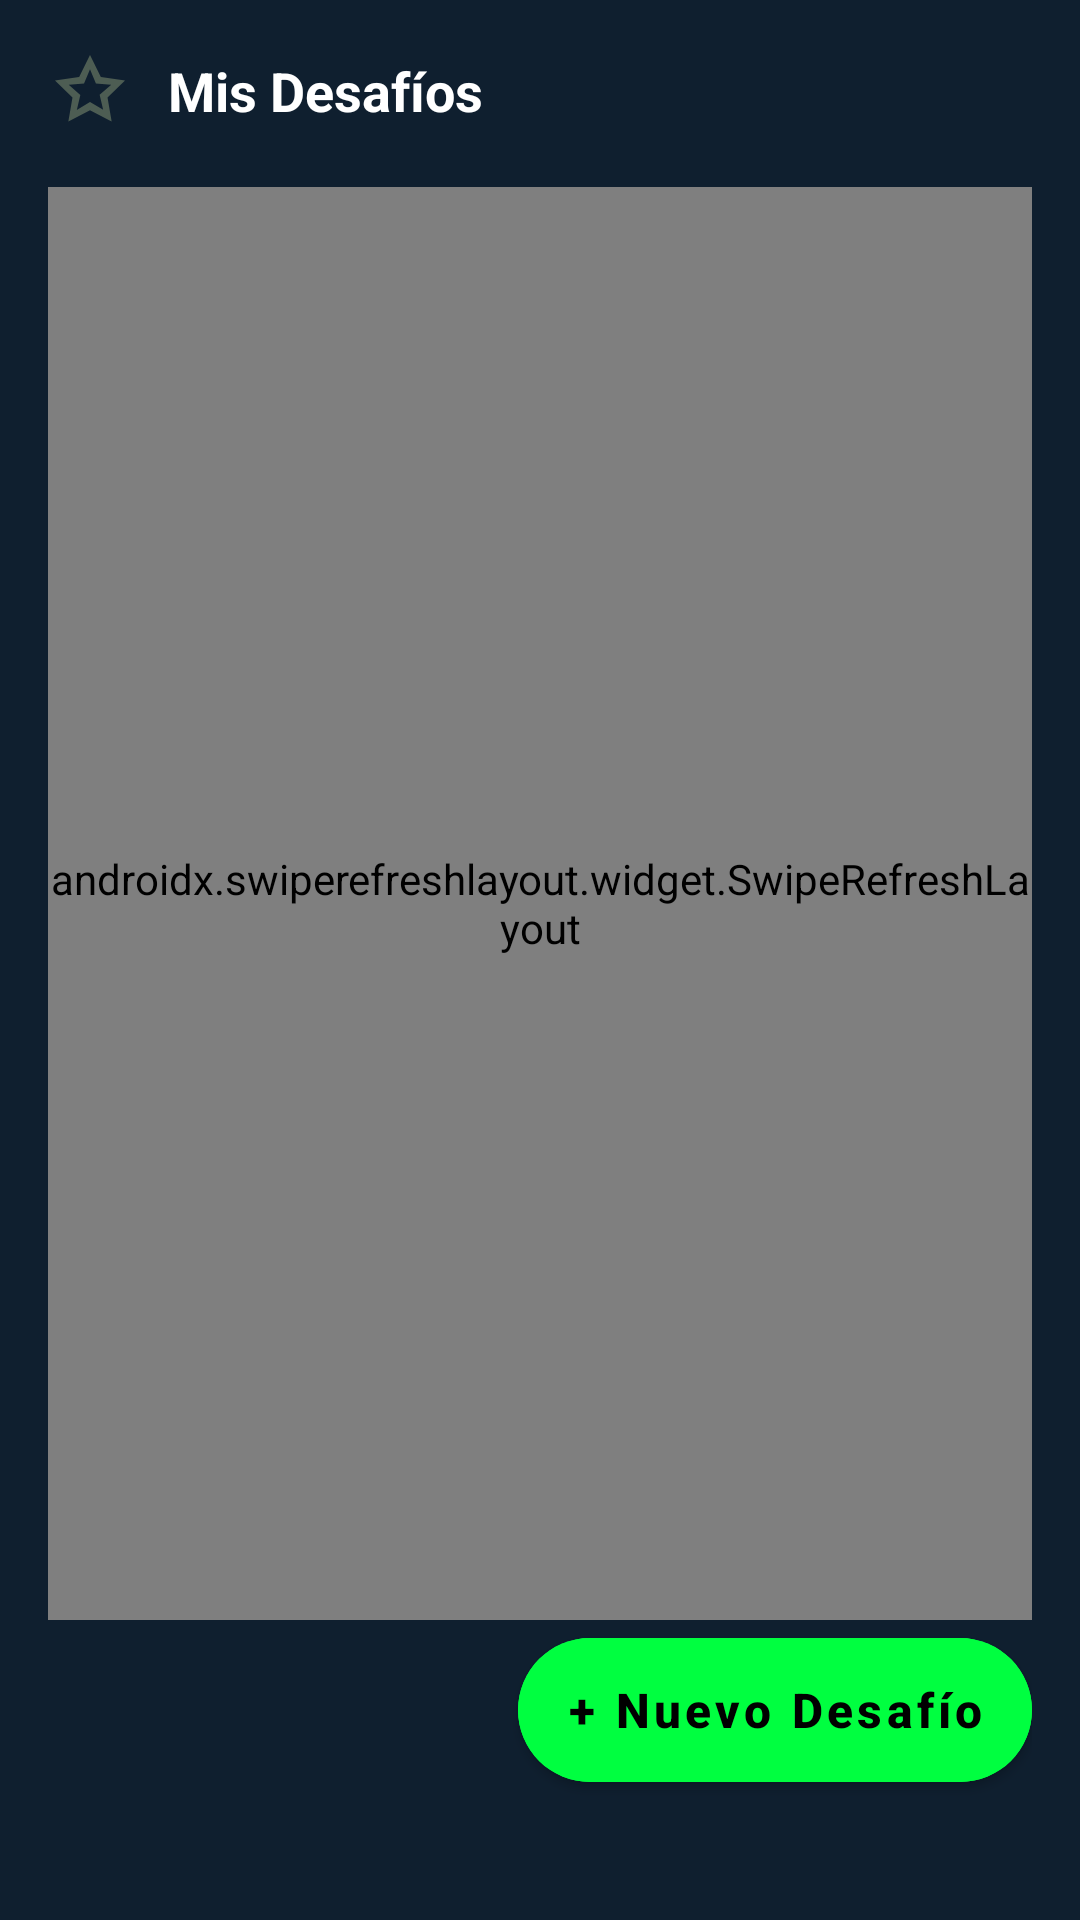

Android layout source for this screen:
<!-- AndroidManifest.xml: application theme Theme.ChallengeFit -->
<!-- res/layout/fragment_desafios_entrenador.xml -->
<?xml version="1.0" encoding="utf-8"?>
<androidx.constraintlayout.widget.ConstraintLayout xmlns:android="http://schemas.android.com/apk/res/android"
    xmlns:app="http://schemas.android.com/apk/res-auto"
    xmlns:tools="http://schemas.android.com/tools"
    android:layout_width="match_parent"
    android:layout_height="match_parent"
    android:background="@color/background_dark"
    android:padding="16dp"
    tools:context=".ui.trainer.DesafiosEntrenadorFragment">

    
    <ImageView
        android:id="@+id/ivIconoDesafios"
        android:layout_width="28dp"
        android:layout_height="28dp"
        android:src="@drawable/ic_challenges"
        app:layout_constraintStart_toStartOf="parent"
        app:layout_constraintTop_toTopOf="parent"
        app:tint="#4D5D53" />

    <TextView
        android:id="@+id/tvTituloDesafios"
        android:layout_width="wrap_content"
        android:layout_height="wrap_content"
        android:layout_marginStart="12dp"
        android:text="Mis Desafíos"
        android:textColor="@color/white"
        android:textSize="18sp"
        android:textStyle="bold"
        app:layout_constraintBottom_toBottomOf="@id/ivIconoDesafios"
        app:layout_constraintStart_toEndOf="@id/ivIconoDesafios"
        app:layout_constraintTop_toTopOf="@id/ivIconoDesafios" />

    <androidx.swiperefreshlayout.widget.SwipeRefreshLayout
        android:id="@+id/swipeDesafiosEntrenador"
        android:layout_width="0dp"
        android:layout_height="0dp"
        android:layout_marginTop="20dp"
        app:layout_constraintBottom_toTopOf="@id/btnNuevoDesafio"
        app:layout_constraintEnd_toEndOf="parent"
        app:layout_constraintStart_toStartOf="parent"
        app:layout_constraintTop_toBottomOf="@id/tvTituloDesafios">

        <androidx.recyclerview.widget.RecyclerView
            android:id="@+id/rvDesafiosEntrenador"
            android:layout_width="match_parent"
            android:layout_height="match_parent"
            tools:listitem="@layout/item_challenge" />

    </androidx.swiperefreshlayout.widget.SwipeRefreshLayout>

    <com.google.android.material.button.MaterialButton
        android:id="@+id/btnNuevoDesafio"
        android:layout_width="wrap_content"
        android:layout_height="60dp"
        android:layout_marginBottom="24dp"
        android:backgroundTint="#00FF40"
        android:text="+ Nuevo Desafío"
        android:textAllCaps="false"
        android:textColor="#000000"
        android:textSize="16sp"
        android:textStyle="bold"
        app:cornerRadius="30dp"
        app:layout_constraintBottom_toBottomOf="parent"
        app:layout_constraintEnd_toEndOf="parent" />

</androidx.constraintlayout.widget.ConstraintLayout>
<!-- res/layout/item_challenge.xml (included above) -->
<?xml version="1.0" encoding="utf-8"?>
<androidx.cardview.widget.CardView xmlns:android="http://schemas.android.com/apk/res/android"
    xmlns:app="http://schemas.android.com/apk/res-auto"
    android:layout_width="match_parent"
    android:layout_height="wrap_content"
    android:layout_marginBottom="12dp"
    app:cardBackgroundColor="@color/card_dark"
    app:cardCornerRadius="12dp"
    app:cardElevation="0dp">

    <androidx.constraintlayout.widget.ConstraintLayout
        android:layout_width="match_parent"
        android:layout_height="wrap_content"
        android:padding="16dp">

        <TextView
            android:id="@+id/text_challenge_title"
            android:layout_width="0dp"
            android:layout_height="wrap_content"
            android:text="Reto de 30 Días de Plancha"
            android:textColor="@color/text_primary"
            android:textSize="16sp"
            android:textStyle="bold"
            app:layout_constraintEnd_toStartOf="@id/text_status"
            app:layout_constraintStart_toStartOf="parent"
            app:layout_constraintTop_toTopOf="parent" />

        <TextView
            android:id="@+id/text_status"
            android:layout_width="wrap_content"
            android:layout_height="wrap_content"
            android:background="@drawable/rounded_input_background"
            android:backgroundTint="#2D3D4D"
            android:paddingHorizontal="8dp"
            android:paddingVertical="2dp"
            android:text="Activo"
            android:textColor="@color/accent_green"
            android:textSize="12sp"
            app:layout_constraintEnd_toEndOf="parent"
            app:layout_constraintTop_toTopOf="@id/text_challenge_title" />

        <TextView
            android:id="@+id/text_challenge_description"
            android:layout_width="0dp"
            android:layout_height="wrap_content"
            android:layout_marginTop="8dp"
            android:text="Incrementa tu resistencia y fuerza central con un desafío diario de plancha."
            android:textColor="@color/text_secondary"
            android:textSize="14sp"
            app:layout_constraintEnd_toEndOf="parent"
            app:layout_constraintStart_toStartOf="parent"
            app:layout_constraintTop_toBottomOf="@id/text_challenge_title" />

        <com.google.android.material.button.MaterialButton
            android:id="@+id/btn_complete_challenge"
            style="@style/Widget.MaterialComponents.Button.TextButton"
            android:layout_width="wrap_content"
            android:layout_height="wrap_content"
            android:layout_marginTop="8dp"
            android:text="Marcar como completado"
            android:textColor="@color/accent_green"
            android:textSize="12sp"
            android:visibility="gone"
            app:icon="@drawable/ic_progress"
            app:iconPadding="8dp"
            app:iconTint="@color/accent_green"
            app:layout_constraintBottom_toBottomOf="parent"
            app:layout_constraintEnd_toEndOf="parent"
            app:layout_constraintTop_toBottomOf="@id/text_challenge_description" />

    </androidx.constraintlayout.widget.ConstraintLayout>
</androidx.cardview.widget.CardView>
<!-- resources referenced by this layout -->
<resources>
  <color name="accent_green">#81F047</color>
  <color name="background_dark">#0F1F2F</color>
  <color name="card_dark">#1A2A3A</color>
  <color name="text_primary">#FFFFFF</color>
  <color name="text_secondary">#C5D3E3</color>
  <color name="white">#FFFFFFFF</color>
  <!-- drawable ic_challenges (drawable) -->
  <vector xmlns:android="http://schemas.android.com/apk/res/android"
      android:width="24dp"
      android:height="24dp"
      android:viewportWidth="24"
      android:viewportHeight="24"
      android:tint="@color/nav_item_color">
    <path
        android:fillColor="@android:color/white"
        android:pathData="M12,2l3.09,6.26L22,9.27l-5,4.87 1.18,6.88L12,17.77l-6.18,3.25L7,14.14 2,9.27l6.91,-1.01L12,2zM12,15.4l3.76,2.27 -1,-4.28 3.32,-2.88 -4.38,-0.38L12,6.1l-1.71,4.04 -4.38,0.38 3.32,2.88 -1,4.28L12,15.4z"/>
  </vector>
  <!-- drawable ic_progress (drawable) -->
  <vector xmlns:android="http://schemas.android.com/apk/res/android"
      android:width="24dp"
      android:height="24dp"
      android:viewportWidth="24"
      android:viewportHeight="24"
      android:tint="@color/nav_item_color">
    <path
        android:fillColor="@android:color/white"
        android:pathData="M19,3h-4.18C14.4,1.84 13.3,1 12,1c-1.3,0 -2.4,0.84 -2.82,2L5,3c-1.1,0 -2,0.9 -2,2v14c0,1.1 0.9,2 2,2h14c1.1,0 2,-0.9 2,-2L21,5c0,-1.1 -0.9,-2 -2,-2zM12,3c0.55,0 1,0.45 1,1s-0.45,1 -1,1 -1,-0.45 -1,-1 0.45,-1 1,-1zM14,17L7,17v-2h7v2zM17,13L7,13v-2h10v2zM17,9L7,9L7,7h10v2z"/>
  </vector>
  <!-- drawable rounded_input_background (drawable) -->
  <?xml version="1.0" encoding="utf-8"?>
  <shape xmlns:android="http://schemas.android.com/apk/res/android"
      android:shape="rectangle">
  
      
      <solid android:color="#1A2A3A" /> 
  
      
      <corners android:radius="10dp" />
  
      
      <stroke
          android:width="1dp"
          android:color="#2F4A5F" />
  
      
      <padding
          android:left="10dp"
          android:top="8dp"
          android:right="10dp"
          android:bottom="8dp" />
  </shape>
  <style name="Theme.ChallengeFit" parent="Theme.MaterialComponents.DayNight.NoActionBar">
          
          <item name="colorPrimary">@color/accent_green</item>
          <item name="colorPrimaryVariant">@color/background_dark</item>
          <item name="colorOnPrimary">@color/background_dark</item>
          
          <item name="colorSecondary">@color/accent_green</item>
          <item name="colorSecondaryVariant">@color/accent_green</item>
          <item name="colorOnSecondary">@color/background_dark</item>
          
          <item name="android:statusBarColor">@color/background_dark</item>
          
      </style>
  <color name="nav_item_color">#C5D3E3</color>
</resources>
